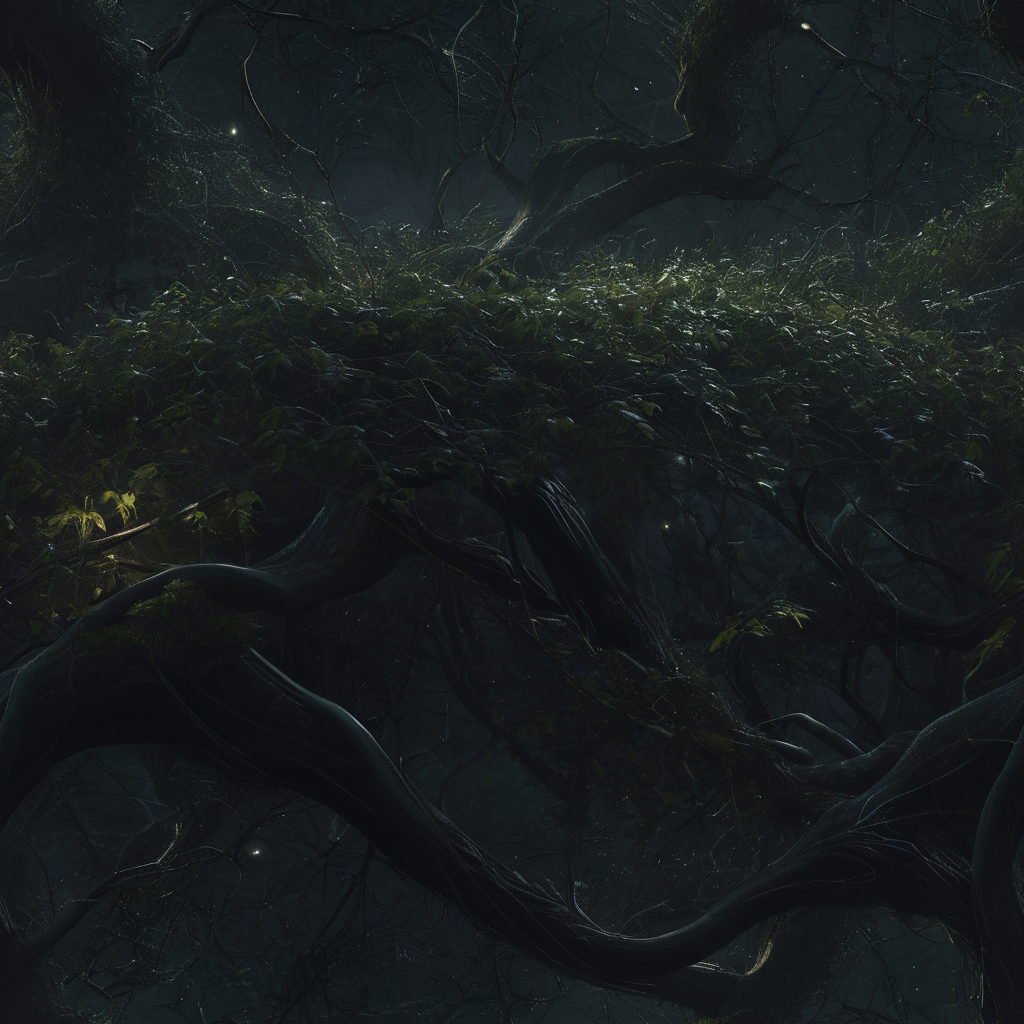
Generation parameters embedded in this image by ComfyUI (PNG 'prompt' text chunk: the API-format workflow graph, JSON):
{"4":{"inputs":{"ckpt_name":"albedobaseXL_v20.safetensors"},"class_type":"CheckpointLoaderSimple"},"5":{"inputs":{"width":1024,"height":1024,"batch_size":4},"class_type":"EmptyLatentImage"},"6":{"inputs":{"text":"fairytale forest, dark, night, twisty, texture, leaves, trees, dense, cinematic lighting, masterpiece","clip":["4",1]},"class_type":"CLIPTextEncode"},"7":{"inputs":{"text":"","clip":["4",1]},"class_type":"CLIPTextEncode"},"8":{"inputs":{"samples":["16",0]},"class_type":"VAEDecode"},"9":{"inputs":{"output_path":"[time(%Y-%m-%d)]","filename_prefix":"ComfyUI","filename_delimiter":"_","filename_number_padding":4,"filename_number_start":"false","extension":"png","quality":100,"lossless_webp":"false","overwrite_mode":"false","show_history":"false","show_history_by_prefix":"true","embed_workflow":"true","show_previews":"true","images":["17",0]},"class_type":"Image Save"},"10":{"inputs":{"images":["17",0]},"class_type":"PreviewImage"},"16":{"inputs":{"seed":1,"tiling":1,"steps":20,"cfg":4.0,"sampler_name":"dpmpp_2m_sde","scheduler":"karras","denoise":1.0,"model":["4",0],"positive":["6",0],"negative":["7",0],"latent_image":["5",0]},"class_type":"Tiled KSampler"},"17":{"inputs":{"samples":["16",0],"vae":["4",2]},"class_type":"Circular VAEDecode"},"18":{"inputs":{"stop_at_clip_layer":-1,"clip":["4",1]},"class_type":"CLIPSetLastLayer"}}